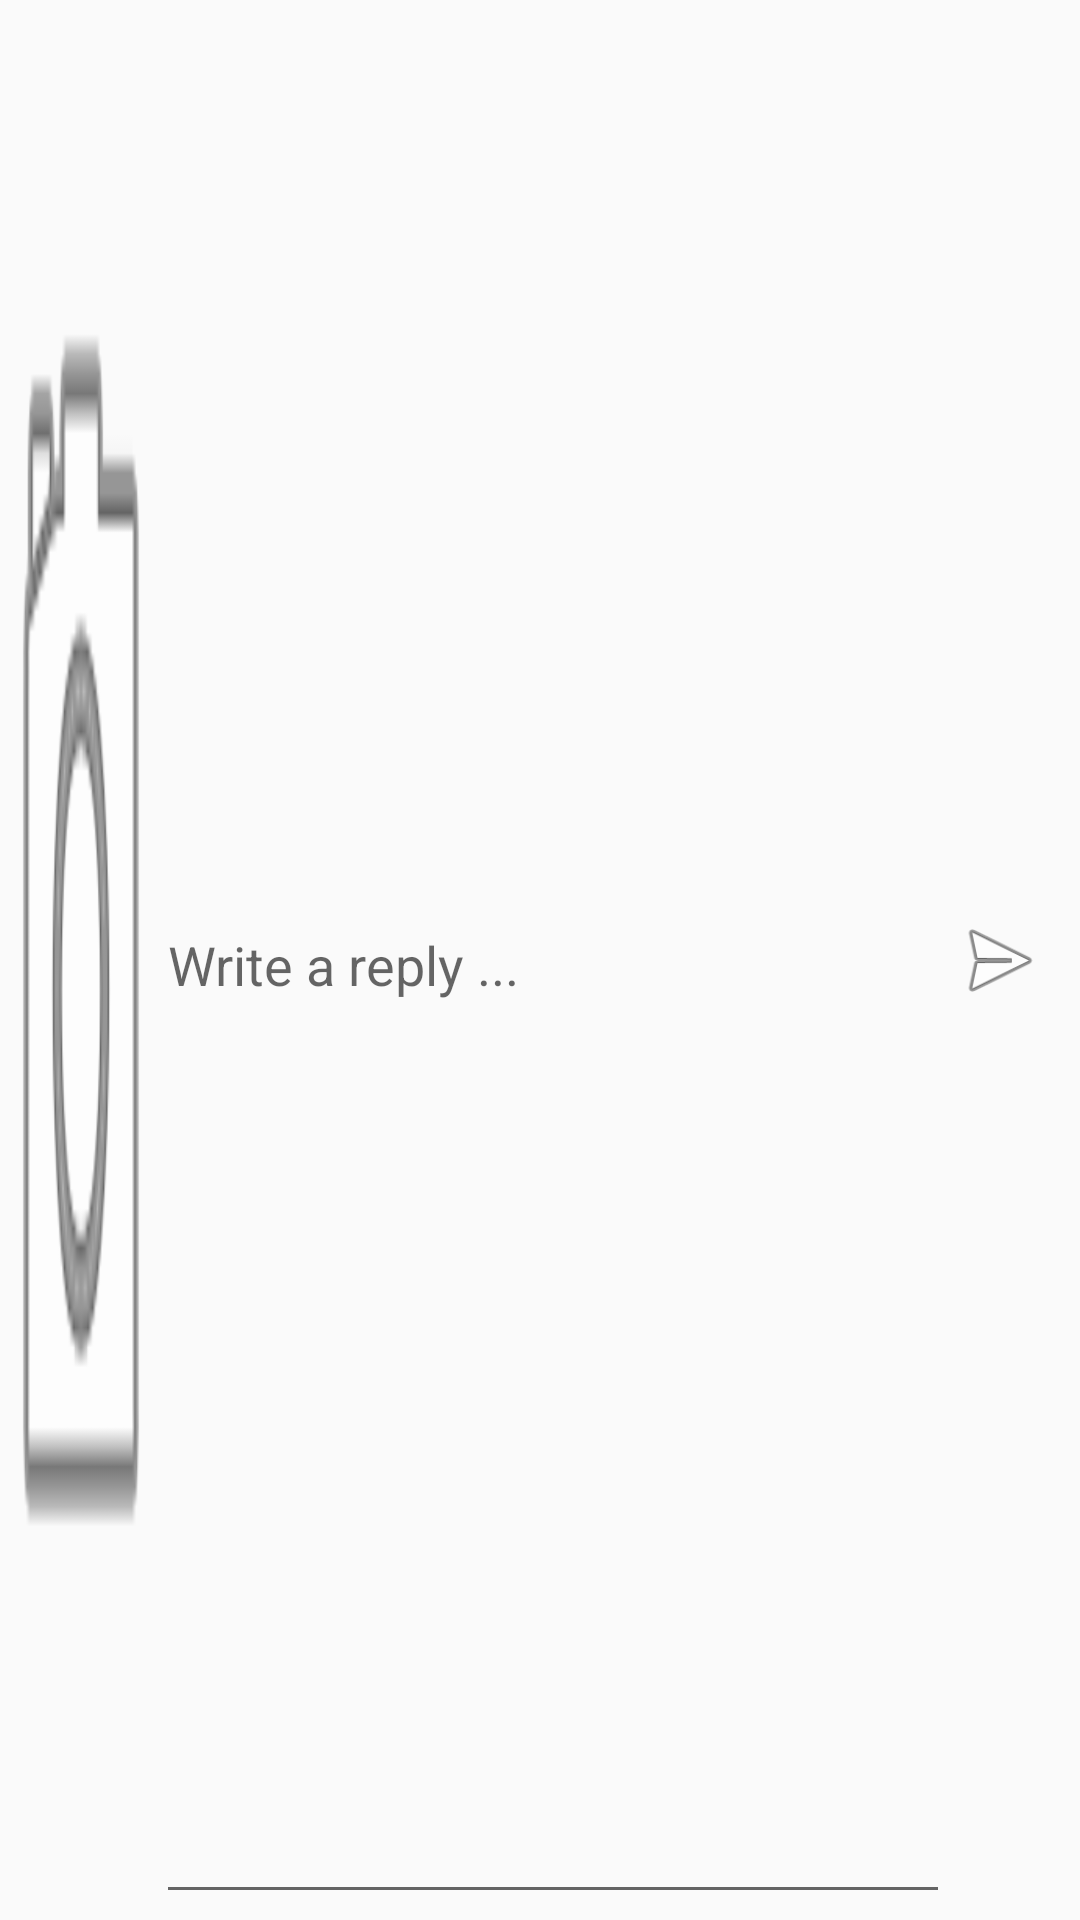

Android layout source for this screen:
<!-- AndroidManifest.xml: application theme AppTheme -->
<!-- res/layout/reply_bar_layout.xml -->
<?xml version="1.0" encoding="utf-8"?>
<LinearLayout xmlns:android="http://schemas.android.com/apk/res/android"
    android:orientation="horizontal" android:layout_width="match_parent"
    android:layout_height="50dp"
    android:padding="2dp"
    android:paddingEnd="10dp">

    <ImageView
        android:id="@+id/replyBar_imgSelectButton"
        android:layout_width="50dp"
        android:minWidth="50dp"
        android:maxHeight="50dp"
        android:maxWidth="50dp"
        android:scaleType="fitXY"
        android:layout_height="match_parent"
        android:src="@android:drawable/ic_menu_camera"/>

    <EditText
        android:id="@+id/replyBar_comment"
        android:layout_width="0dp"
        android:layout_height="match_parent"
        android:layout_weight="0.8"
        android:hint="@string/replyBar_reply_tip"/>

    <ImageView
        android:id="@+id/replyBar_sendButton"
        android:layout_width="0dp"
        android:minWidth="20dp"
        android:layout_height="match_parent"
        android:layout_weight="0.1"
        android:src="@android:drawable/ic_menu_send"/>

</LinearLayout>
<!-- resources referenced by this layout -->
<resources>
  <string name="replyBar_reply_tip">Write a reply ...</string>
  <style name="AppTheme" parent="Theme.AppCompat.Light.NoActionBar">
          
          <item name="colorPrimary">@color/colorPrimary</item>
          <item name="colorPrimaryDark">@color/colorPrimaryDark</item>
          <item name="colorAccent">@color/colorAccent</item>
          <item name="android:textColor">#000</item>
          <item name="android:windowContentTransitions">true</item>
      </style>
  <color name="colorPrimary">#3F51B5</color>
  <color name="colorPrimaryDark">#303F9F</color>
  <color name="colorAccent">#FFBF00</color>
</resources>
